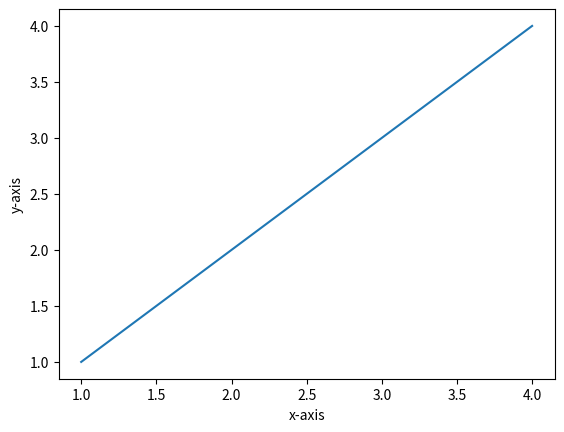

This chart was generated by the following Python code:
from matplotlib import pyplot as plt
x=[1,2,3,4]
y=[1,2,3,4]
plt.plot(x,y)
plt.xlabel('x-axis')
plt.ylabel('y-axis')
plt.show()